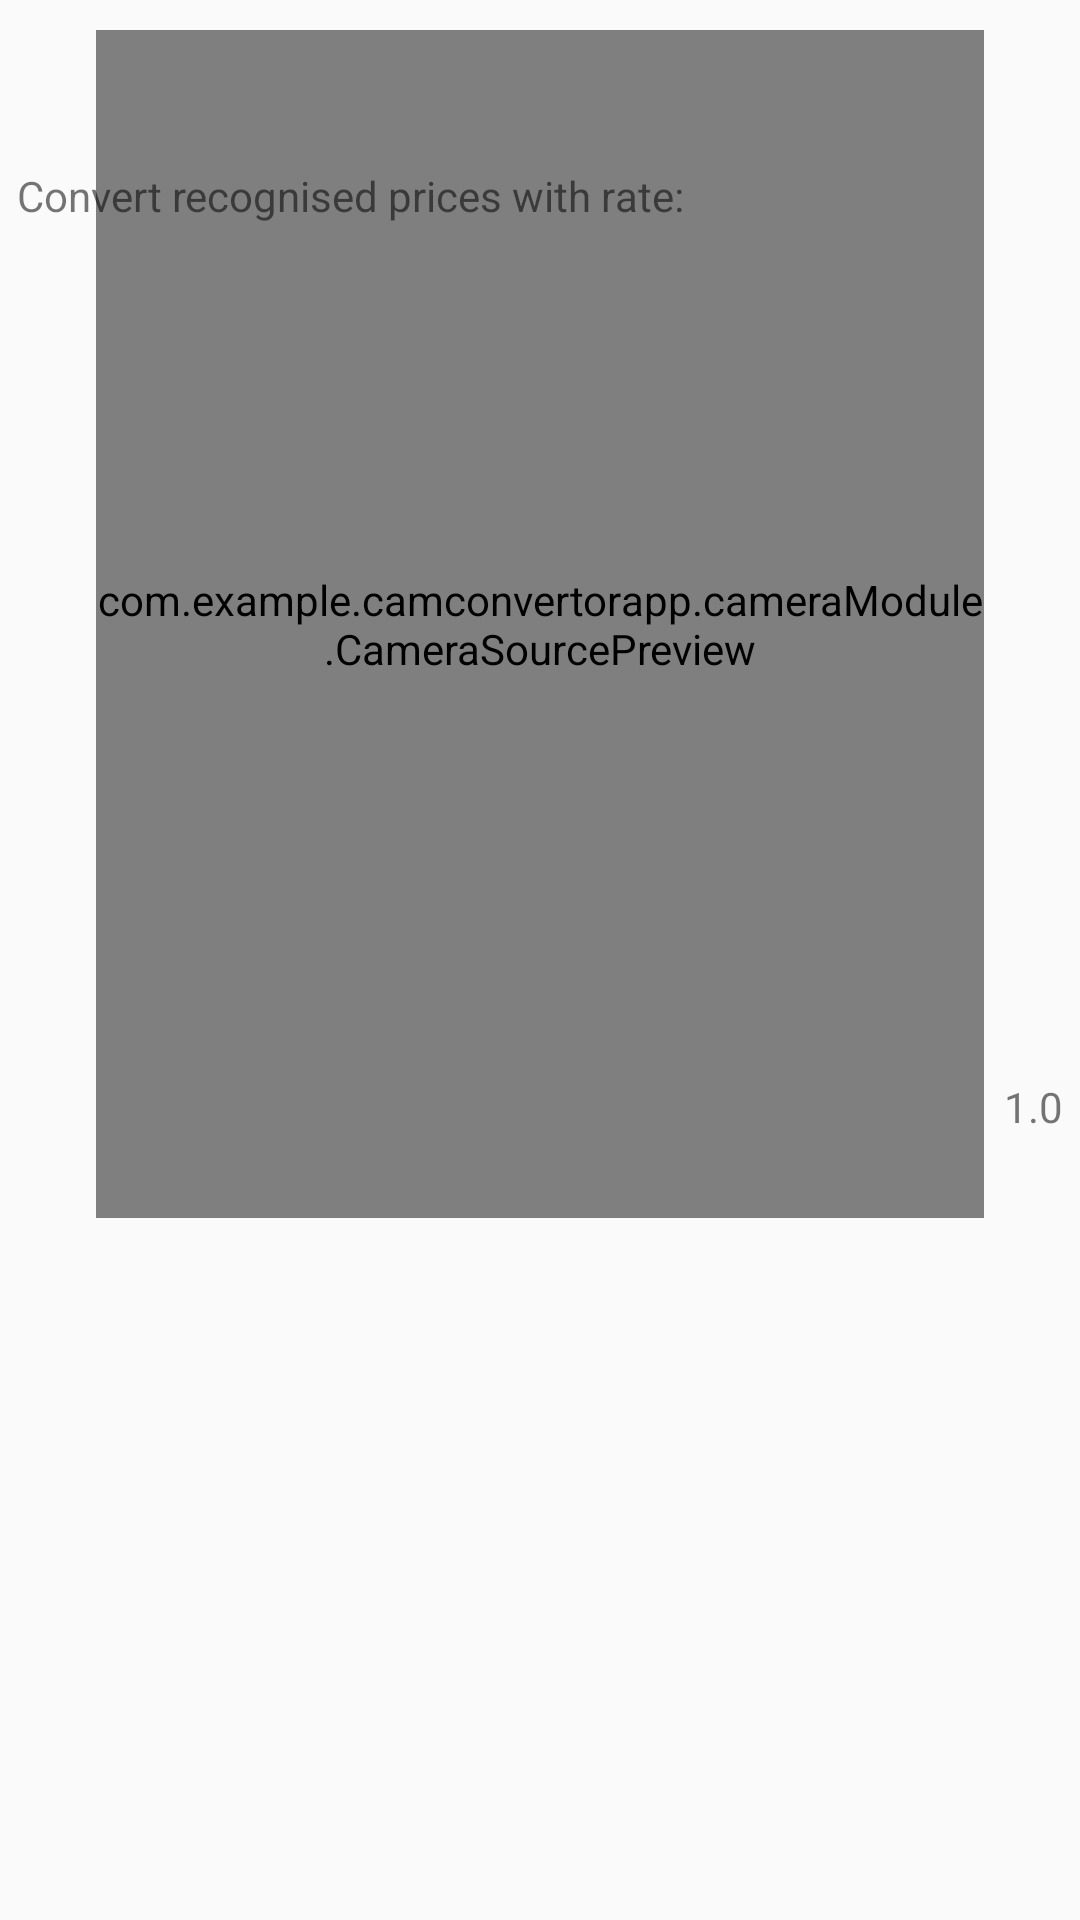

Here is an Android app screen rendered from its layout file. Give the layout XML and the strings, colors and styles it references.
<!-- AndroidManifest.xml: application theme AppTheme -->
<!-- res/layout/camera_activity.xml -->
<?xml version="1.0" encoding="utf-8"?>
<androidx.constraintlayout.widget.ConstraintLayout
    xmlns:android="http://schemas.android.com/apk/res/android"
    xmlns:app="http://schemas.android.com/apk/res-auto"
    xmlns:tools="http://schemas.android.com/tools"
    android:layout_width="match_parent"
    android:layout_height="match_parent"
    tools:context=".MainActivity">

    
        
        
        
        
        
        
        


    <com.example.camconvertorapp.cameraModule.CameraSourcePreview
        android:id="@+id/firePreview"
        android:layout_width="296dp"
        android:layout_height="396dp"
        android:layout_marginTop="10dp"
        app:layout_constraintEnd_toEndOf="parent"
        app:layout_constraintStart_toStartOf="parent"
        app:layout_constraintTop_toTopOf="parent">

        <com.example.camconvertorapp.cameraModule.GraphicOverlay
            android:id="@+id/fireFaceOverlay"
            android:layout_width="match_parent"
            android:layout_height="match_parent"
            android:layout_alignParentStart="true"
            android:layout_alignParentTop="true"
            android:layout_alignParentBottom="true" />
    </com.example.camconvertorapp.cameraModule.CameraSourcePreview>

    <TextView
        android:id="@+id/entryText"
        android:layout_width="323dp"
        android:layout_height="276dp"
        android:text="Convert recognised prices with rate:"
        app:layout_constraintBottom_toTopOf="@+id/baseCurrency"
        app:layout_constraintLeft_toLeftOf="parent"
        app:layout_constraintRight_toLeftOf="@+id/conversionRate"
        app:layout_constraintTop_toBottomOf="@id/firePreview" />

    <TextView
        android:id="@+id/conversionRate"
        android:layout_width="wrap_content"
        android:layout_height="wrap_content"
        android:text="1.0"
        app:layout_constraintBottom_toTopOf="@+id/baseCurrency"
        app:layout_constraintLeft_toRightOf="@+id/entryText"
        app:layout_constraintRight_toRightOf="parent"
        app:layout_constraintTop_toBottomOf="@id/firePreview" />

    <TextView
        android:id="@+id/baseCurrency"
        android:layout_width="wrap_content"
        android:layout_height="wrap_content"
        android:text=""
        app:layout_constraintTop_toBottomOf="@id/entryText"
        app:layout_constraintBottom_toTopOf="parent"
        app:layout_constraintLeft_toLeftOf="parent"
        app:layout_constraintRight_toLeftOf="parent"
        />

    
        
        
        
        
        
        
        

    
        
        
        
        
        
        
        
        

    
        
        
        
        
        
        
        



</androidx.constraintlayout.widget.ConstraintLayout>
<!-- resources referenced by this layout -->
<resources>
  <style name="AppTheme" parent="Theme.AppCompat.Light.DarkActionBar">
          
          <item name="colorPrimary">@color/colorPrimary</item>
          <item name="colorPrimaryDark">@color/colorPrimaryDark</item>
          <item name="colorAccent">@color/colorAccent</item>
      </style>
  <color name="colorPrimary">#008577</color>
  <color name="colorPrimaryDark">#00574B</color>
  <color name="colorAccent">#D81B60</color>
</resources>
